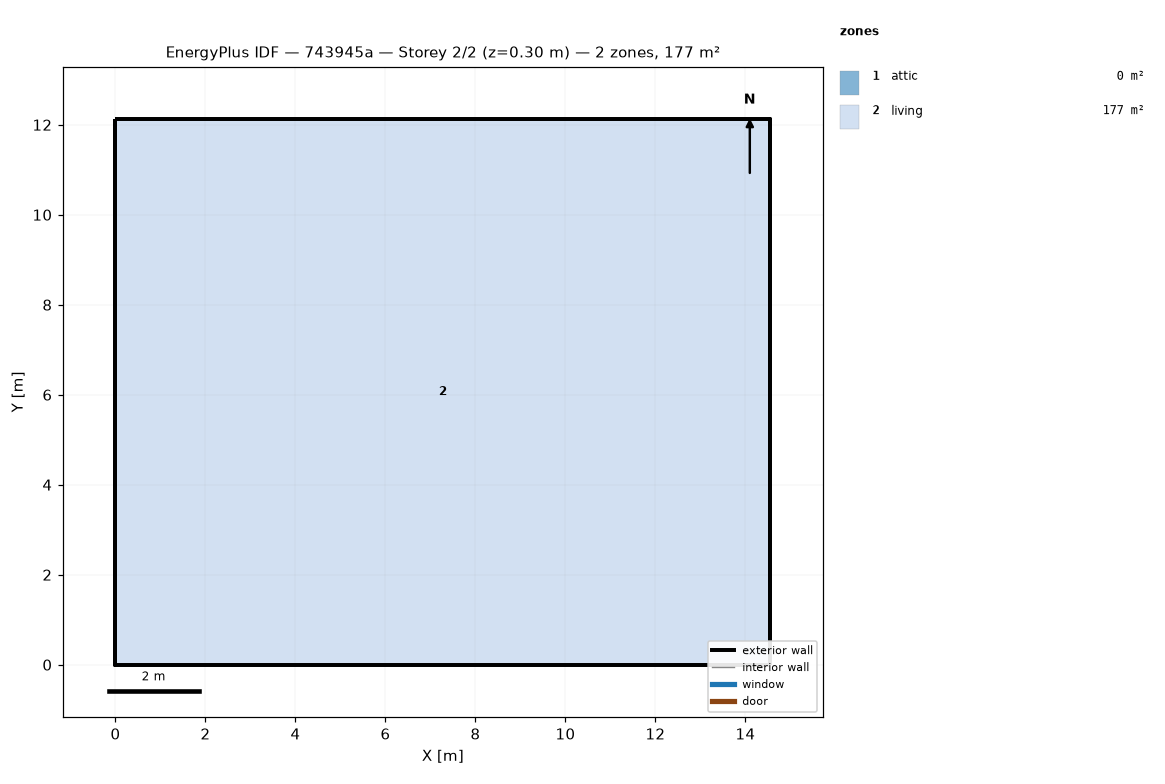
=== STOREY PLAN SPEC (per zone: floor XY polygon, exterior-wall plan segments, windows/doors) ===
zone 1: attic  (0.0 m²)
  exterior wall: (14.55, 0.00) – (14.55, 12.13) – (14.55, 6.06)  [18.2 m]
  exterior wall: (0.00, 12.13) – (0.00, 0.00) – (0.00, 6.06)  [18.2 m]
zone 2: living  (176.5 m²)
  floor: (0.00, 0.00) (0.00, 12.13) (14.55, 12.13) (14.55, 0.00)
  exterior wall: (0.00, 0.00) – (14.55, 0.00)  [14.6 m]
  exterior wall: (14.55, 0.00) – (14.55, 12.13)  [12.1 m]
  exterior wall: (14.55, 12.13) – (0.00, 12.13)  [14.6 m]
  exterior wall: (0.00, 12.13) – (0.00, 0.00)  [12.1 m]

=== DERIVED (storey summary) ===
Building: 743945a
Storey: 2 of 2  (floor level z = 0.30 m)
Storey gross floor area: 176.5 m²
Zones on this storey: 2
  - attic: floor 0.0 m²; exterior wall 36.4 m (24.5 m²); WWR 0.0%
  - living: floor 176.5 m²; exterior wall 53.4 m (146.4 m²); WWR 0.0%
Zone adjacency: (none detected)